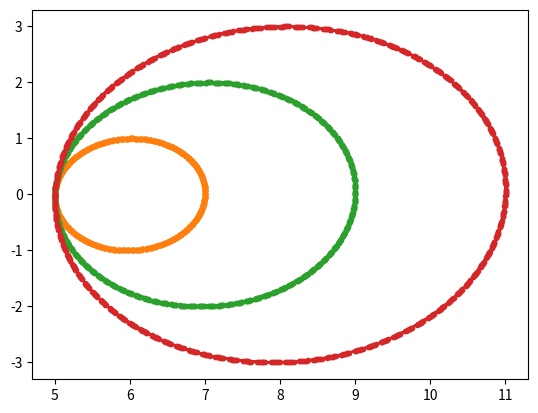

Python code for this plot:
import numpy as np


class Species(object):
    def __init__(self, q, m, N, name=None):
        self.q = q
        self.m = m
        self.N = int(N)
        self.x = np.zeros(N, dtype=float)
        self.v = np.zeros((N, 3), dtype=float)
        if name:
            self.name = name
        else:
            self.name = "q{}m{}N{}".format(q, m, N)

    def leapfrog_init(self, electric_field_function, dt):
        """Leapfrog pusher initialization
        dt: usual timestep, minus halving is done automatically"""

        electric_force = electric_field_function(self.x) * self.q / self.m
        v_new = self.v.copy()
        v_new[:,0] -= electric_force * 0.5 * dt
        energy = self.v * v_new * (0.5 * self.m)
        self.v = v_new
        return energy

    def push_particles(self, electric_field_function, dt, L):
        """Leapfrog pusher"""
        electric_force = electric_field_function(self.x) * self.q / self.m
        v_new = self.v.copy()
        v_new[:,0] += electric_force * dt

        self.x += v_new[:,0] * dt
        self.x %= L
        energy = self.v * v_new * (0.5 * self.m)
        self.v = v_new
        return energy

    def boris_init(self, electric_field_function, magnetic_field_function,  dt, L):
        """Boris pusher initialization, unrelativistic"""

        dt = -dt/2
        # add half electric impulse to v(t-dt/2)
        efield = np.zeros((self.N, 3))
        efield[:,0] = electric_field_function(self.x)
        vminus = self.v + self.q * efield / self.m * dt * 0.5

        # rotate to add magnetic field
        t = -magnetic_field_function(self.x) * self.q / self.m * dt * 0.5
        s = 2*t/(1+t*t)

        vprime = vminus + np.cross(vminus, t) # TODO: axis?
        vplus = vminus + np.cross(vprime, s)
        v_new = vplus + self.q * efield / self.m * dt * 0.5

        energy = self.v * v_new * (0.5 * self.m)
        self.v = v_new
        return energy

    def boris_push_particles(self, electric_field_function, magnetic_field_function, dt, L):
        """Boris pusher, unrelativistic"""
        # add half electric impulse to v(t-dt/2)
        efield = np.zeros((self.N, 3))
        efield[:,0] = electric_field_function(self.x)
        vminus = self.v + self.q * efield / self.m * dt * 0.5

        # rotate to add magnetic field
        t = -magnetic_field_function(self.x) * self.q / self.m * dt * 0.5
        s = 2*t/(1+t*t)

        vprime = vminus + np.cross(vminus, t) # TODO: axis?
        vplus = vminus + np.cross(vprime, s)
        v_new = vplus + self.q * efield / self.m * dt * 0.5

        self.x += v_new[:,0] * dt

        self.x %= L
        energy = self.v * v_new * (0.5 * self.m)
        self.v = v_new
        return energy
        # add remaining half of electric impulse


    def distribute_uniformly(self, Lx, shift=False):
        self.x = (np.linspace(0, Lx, self.N, endpoint=False) + shift * self.N / Lx / 10) % Lx

    def sinusoidal_position_perturbation(self, amplitude, mode, L):
        self.x += amplitude * np.cos(2 * mode * np.pi * self.x / L)
        self.x %= L

    def __eq__(self, other):
        result = True
        result *= self.q == other.q
        result *= self.m == other.m
        result *= self.N == other.N
        result *= np.isclose(self.x, other.x).all()
        result *= np.isclose(self.v, other.v).all()
        result *= self.name == other.name
        return result

if __name__=="__main__":
    import matplotlib.pyplot as plt
    particles = Species(1, 1, 4, "particle")
    particles.x = np.array([5, 5, 5, 5], dtype=float)
    # particles.v =  np.array([[1,0,0],[0,2,0],[0,0,1],[1,1,1]], dtype=float)
    particles.v = np.zeros((particles.N,3),dtype=float)
    NT = 1000
    x_history = np.empty((NT, particles.N))
    v_history = np.empty((NT, particles.N))
    T, dt = np.linspace(0, 2*np.pi*10, NT, retstep=True)
    particles.boris_init(lambda x: np.arange(particles.N), lambda x: np.array(len(x)*[[0,0,1]]), dt, np.inf)
    for i, t in enumerate(T):
        x_history[i] = particles.x
        v_history[i] = particles.v[:,0]
        particles.boris_push_particles(lambda x: np.arange(particles.N), lambda x: np.array(len(x)*[[0,0,1]]), dt, np.inf)
    plt.plot(x_history[:,:], v_history[:,:], ".-")
    plt.show()
